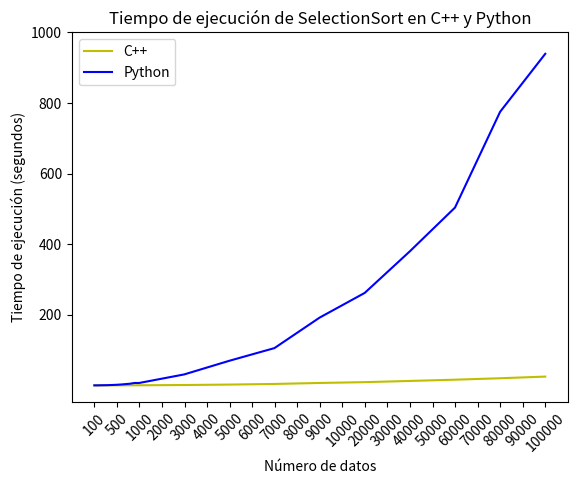

Reproduce this figure in Python.
import matplotlib.pyplot as plt
import numpy as np
x=[100,500,1000,2000,3000,4000,5000,6000,7000,8000,9000,10000,20000,30000,40000,50000,60000,70000,80000,90000,100000]
y1=[0,0.001,0.001,0.011,0.022,0.039,0.063,0.09,0.129,0.16,0.205,0.25,0.989,2.249,4.002,6.81,9.089,12.529,16.083,20.155,24.825]

plt.plot(x,y1,color='y', label='C++')

y2=[0,0.001,0.055,0.36,0.56,1.06,1.604,2.47,3.561,4.66,6.758,6.7,30.98,69.642,105.565,191.872,261.902,379.749,503.605,774.976,939.179]

plt.plot(x,y2,color='b', label='Python')

plt.xlabel('Número de datos')
plt.ylabel('Tiempo de ejecución (segundos)')
plt.title('Tiempo de ejecución de SelectionSort en C++ y Python')
plt.legend(loc='upper left')
plt.yticks([200,400,600,800,1000])
plt.xticks(np.linspace(100, 100000, 21),x,rotation=45)

plt.show()